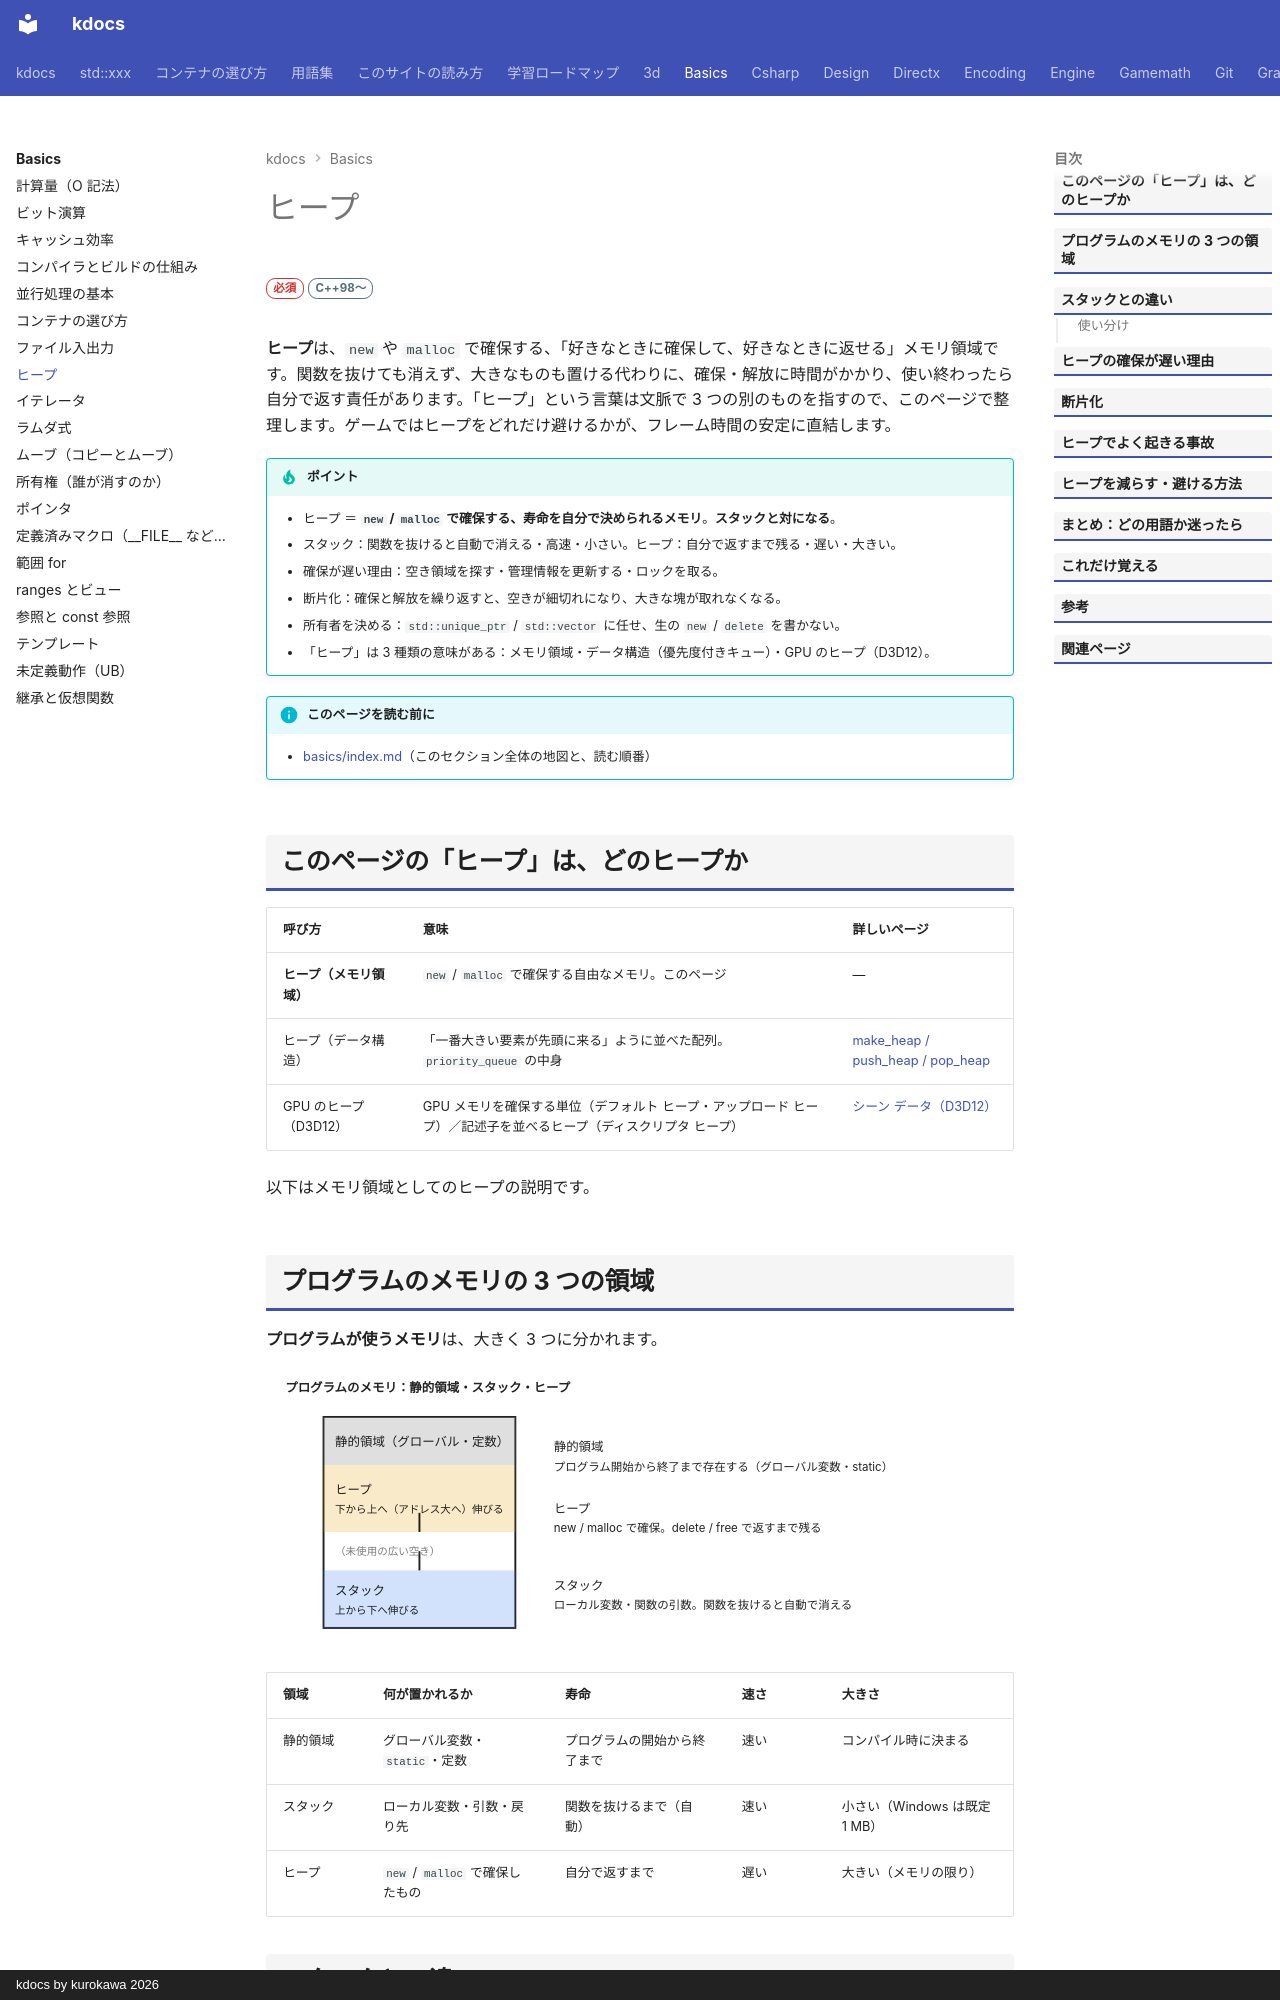

repository: qwzxdf/kdocs · page: basics/heap/index.html · generator: mkdocs · copyright: kdocs by kurokawa 2026

---
title: ヒープ
tags:
  - 基礎
---

# ヒープ

<div class="page-badges" markdown>
<span class="rank rank-must">必須</span>
<span class="ver ver-11">C++98〜</span>
</div>

**ヒープ**は、`new` や `malloc` で確保する、「好きなときに確保して、好きなときに返せる」メモリ領域です。関数を抜けても消えず、大きなものも置ける代わりに、確保・解放に時間がかかり、使い終わったら自分で返す責任があります。「ヒープ」という言葉は文脈で 3 つの別のものを指すので、このページで整理します。ゲームではヒープをどれだけ避けるかが、フレーム時間の安定に直結します。

!!! tip "ポイント"
    - ヒープ ＝ <strong>`new` / `malloc` で確保する、寿命を自分で決められるメモリ</strong>。<strong>スタックと対になる</strong>。
    - スタック：関数を抜けると自動で消える・高速・小さい。ヒープ：自分で返すまで残る・遅い・大きい。
    - 確保が遅い理由：空き領域を探す・管理情報を更新する・ロックを取る。
    - 断片化：確保と解放を繰り返すと、空きが細切れになり、大きな塊が取れなくなる。
    - 所有者を決める：`std::unique_ptr` / `std::vector` に任せ、生の `new` / `delete` を書かない。
    - 「ヒープ」は 3 種類の意味がある：メモリ領域・データ構造（優先度付きキュー）・GPU のヒープ（D3D12）。

!!! info "このページを読む前に"
    - [basics/index.md](index.md)（このセクション全体の地図と、読む順番）

## このページの「ヒープ」は、どのヒープか

| 呼び方 | 意味 | 詳しいページ |
| --- | --- | --- |
| <strong>ヒープ（メモリ領域）</strong> | `new` / `malloc` で確保する自由なメモリ。このページ | — |
| ヒープ（データ構造） | 「一番大きい要素が先頭に来る」ように並べた配列。`priority_queue` の中身 | [make_heap / push_heap / pop_heap](../stl/algorithms/make_heap.md) |
| GPU のヒープ（D3D12） | GPU メモリを確保する単位（デフォルト ヒープ・アップロード ヒープ）／記述子を並べるヒープ（ディスクリプタ ヒープ） | [シーン データ（D3D12）](../graphics/draw-call/gpu-driven-dx12/scene-data.md) |

以下はメモリ領域としてのヒープの説明です。
